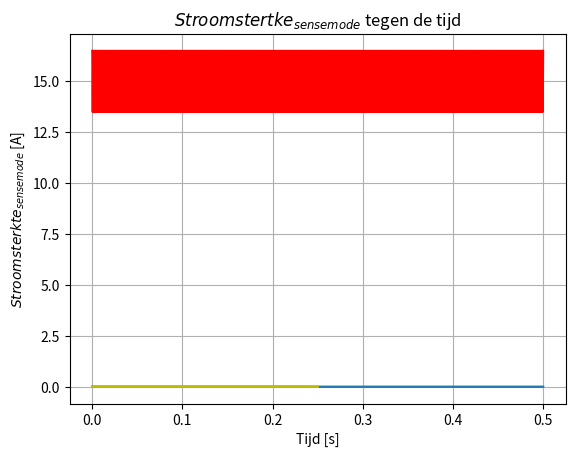

Source code (Python):
import numpy as np
import matplotlib.pyplot as plt

# Constanten Stap 1
V0          = 15
V_drive     = 1.5
l_drive     = 200e-6
d_drive     = 2e-6
w_drive     = 3e-6
A_drive     = l_drive * w_drive
N_drive     = 100
kappa       = 1.00059
epsilon0    = 8.854e-12

# Constanten stap 2
m_drive      = 5.1e-09                                         
k_drive      = 0.2013                                          
y_drive      = 4.9299e-07                                      
omega0_drive = np.sqrt(k_drive / m_drive)                            

# Constanten stap 3
ohm = 1/6

# Constanten stap 4
m_sense       = 6.12e-9
k_sense       = 0.9664
y_sense       = 1.538e-6
omega0_sense  = np.sqrt(k_sense / m_sense)

# Constanten stap 5
l_sense = 200e-6
d_sense = 2-6
w_sense = 3e-6
A_sense = l_sense * w_sense
N_sense = 40
Vdc     = 15                     

# Bepalen tijd drive mode
trillingen    = 500
trillingstijd = 2 * np.pi * np.sqrt(m_drive / k_drive)
Nstap         = trillingen * 300 
tijd          = np.linspace(0, trillingstijd * trillingen, Nstap)
dt            = trillingstijd * trillingen / Nstap

V = V0 + V_drive * np.cos(omega0_drive * tijd) 

plt.plot(tijd, V, 'r')
plt.xlabel('Tijd [s]')
plt.ylabel('$Spanning_{drive mode}$ [V]')
plt.title("Wisselspanning tegen de tijd")
plt.grid()
plt.show()

def Berekenen_Fel(V0, omega0_drive, tijd, epsilon0, kappa, A_drive, d_drive):
    V      = V0 + V_drive * np.cos(omega0_drive * tijd) 
    Fel0c = N_drive * 0.5 * V**2 * kappa * epsilon0 * A_drive / d_drive 
    return Fel0c

Fel0c = Berekenen_Fel(V0, omega0_drive, tijd, epsilon0, kappa, A_drive, d_drive)

plt.plot(tijd, Fel0c, 'c')
plt.xlabel('Tijd [s]')
plt.ylabel('$Aandrijvingskracht_{drive mode}$ [N]')
plt.title("$Aandrijvingskracht_{drive mode}$ tegen de tijd")
plt.grid()
plt.show()

a   = (k_drive - 2 * m_drive / (dt**2)) / (m_drive / (dt**2) + y_drive / (2 * dt))
b   = (m_drive / (dt**2) - y_drive / (2 * dt)) / (m_drive / (dt**2) + y_drive / (2 * dt))
Fele = Fel0c / (m_drive / (dt**2) + y_drive / (2 * dt))

# Begin waarden
x0 = 0
v0 = 0 

# Posities en eerste stap
x1     = np.zeros_like(tijd)
x1[0]  = 0
x1[1]  = x0 + dt*v0

x2     = np.zeros_like(tijd)
x2[0]  = 0
x2[1]  = x0 + dt*v0

# Berekenen van de uitwijking drive mode
for i in range(1, Nstap-1):
    x1[i+1] = -a * x1[i] - b * x1[i-1] + Fele[i] #* np.cos(omega0_drive * tijd[i])

plt.plot(tijd, x1)
plt.xlabel('Tijd [s]')
plt.ylabel('$Uitwijking_{drive mode}$ [m]')
plt.title("$Uitwijking_{drive mode}$ tegen de tijd")
plt.grid()
plt.show()

# Bepalen tijd sense mode
trillingen    = 500
trillingstijd = 2 * np.pi * np.sqrt(m_sense / k_sense)
Nstap         = trillingen * 300
tijd          = np.linspace(0, trillingstijd * trillingen, Nstap)
dt            = trillingstijd * trillingen / Nstap

def Berekenen_Fcor(x1, m_sense, dt):
    for i in range(1, Nstap-1):
        snelheid_drive = (x1[i+1] - x1[i-1]) / dt * 2
    
    fcor = -2 * ohm * m_drive * snelheid_drive
    return fcor

fcor = Berekenen_Fcor(x1, m_sense, dt)

a   = (k_sense - 2 * m_sense / (dt**2)) / (m_sense / (dt**2) + y_sense / (2 * dt))
b   = (m_sense / (dt**2) - y_sense / (2 * dt)) / (m_sense / (dt**2) + y_sense / (2 * dt))
Fcore = fcor / (m_sense / (dt**2) + y_sense / (2*dt))

# Berekenen van de uitwijking sense mode
for i in range(1, Nstap-1):
    x2[i+1] = -a * x2[i] - b * x2[i-1] + Fcore * np.cos(omega0_sense * tijd[i])
    
plt.plot(tijd, x2)
plt.xlabel('Tijd [s]')
plt.ylabel('$Uitwijking_{sense mode}$ [m]')
plt.title("$Uitwijking_{sense mode}$ tegen de tijd")
plt.grid()
plt.show()

def Berekenen_stroom(kappa, epsilon0, A_drive, d_drive, Vdc, omega0_sense):
    Capaciteit = kappa * epsilon0 * A_drive / (d_drive - x2)
    
    stroomsterkte = Capaciteit * Vdc * omega0_sense * np.cos(omega0_sense)
    
    return stroomsterkte

stroom = Berekenen_stroom(kappa, epsilon0, A_drive, d_drive, Vdc, omega0_sense)


plt.plot(tijd, stroom, 'y')
plt.xlabel('Tijd [s]')
plt.ylabel('$Stroomsterkte_{sense mode}$ [A]')
plt.title("$Stroomstertke_{sense mode}$ tegen de tijd")
plt.grid()
plt.show()

# Berekenen transfercoëfficenten:
Fel_max = np.max(Fel0c)
V_drive_max = np.max(V_drive * np.cos(omega0_drive * tijd))
eta1 = Fel_max / V_drive_max

x1_max = np.max(x1)
eta2 = x1_max/Fel_max

Fcor_max = np.max(Fcore)
eta3 = Fcor_max/x1_max

x2_max = np.max(x2)
eta4 = x2_max/Fcor_max

I_max = np.max(stroom)
eta5 = I_max/x2_max

print("Transfercoëfficiënt 1 (η1) tussen Fel en V: ", eta1)
print("Transfercoëfficiënt 2 (η2) tussen x1 en Fel: ", eta2)
print("Transfercoëfficiënt 3 (η3) tussen Fcor en x1: ", eta3)
print("Transfercoëfficiënt 4 (η4) tussen x2 en Fcor: ", eta4)
print("Transfercoëfficiënt 5 (η5) tussen I en x2: ", eta5)